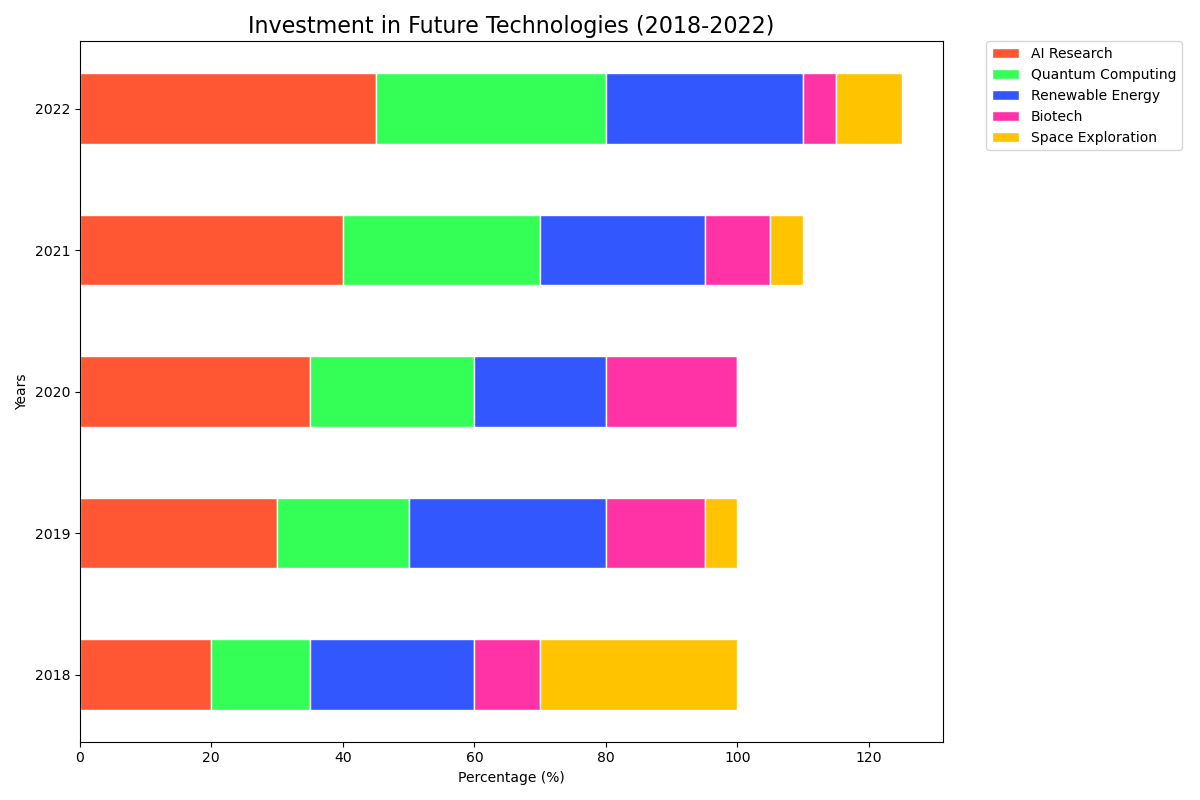

The file beside this chart, header and first rows:
Category, 2018, 2019, 2020, 2021, 2022
AI Research, 20, 30, 35, 40, 45
Quantum Computing, 15, 20, 25, 30, 35
Renewable Energy, 25, 30, 20, 25, 30
Biotech, 10, 15, 20, 10, 5
Space Exploration, 30, 5, 0, 5, 10
